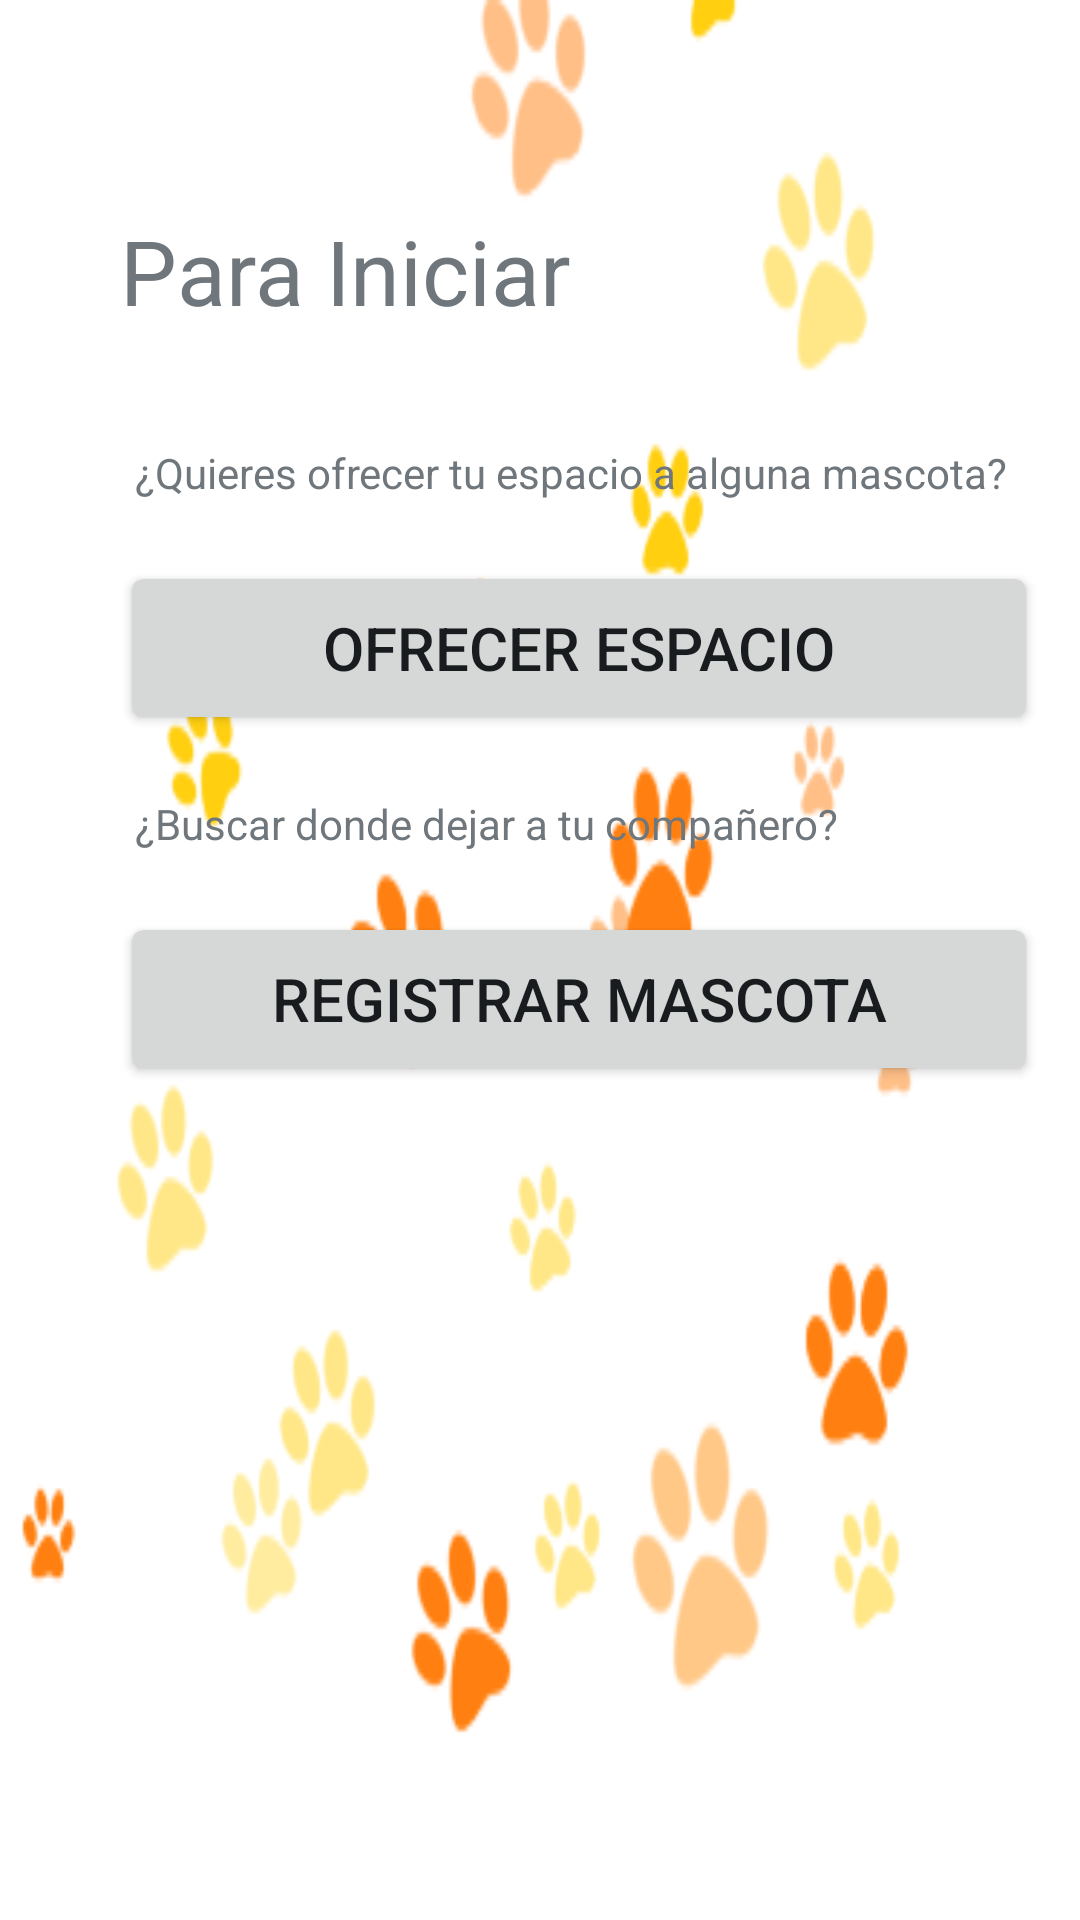

Layout XML and referenced resources for this Android screen:
<!-- AndroidManifest.xml: application theme Theme.InnPetsCorfo -->
<!-- res/layout/activity_opcion_registro.xml -->
<?xml version="1.0" encoding="utf-8"?>
<LinearLayout xmlns:android="http://schemas.android.com/apk/res/android"
    xmlns:app="http://schemas.android.com/apk/res-auto"
    xmlns:tools="http://schemas.android.com/tools"
    android:id="@+id/linearLayout"
    android:layout_width="match_parent"
    android:layout_height="match_parent"
    android:background="@drawable/pngwing_com_fghfgh"
    android:orientation="vertical"
    android:theme="@android:style/Theme.DeviceDefault.Light.Dialog.NoActionBar"
    tools:context=".opcionRegistro">





    <TextView
        android:id="@+id/tvIniciarSesion"
        android:layout_width="221dp"
        android:layout_height="58dp"
        android:layout_marginLeft="40dp"
        android:layout_marginTop="70dp"
        android:text="@string/textoOpcion1"
        android:textSize="30dp" />

    <TextView
        android:id="@+id/textView"
        android:layout_width="wrap_content"
        android:layout_height="wrap_content"
        android:layout_marginLeft="45dp"
        android:layout_marginTop="20dp"
        android:text="@string/textoOpcion2" />

    <Button
        android:id="@+id/btnIniciarSesion"
        android:layout_width="306dp"
        android:layout_height="58dp"
        android:layout_marginLeft="40dp"
        android:layout_marginTop="20dp"
        android:onClick="goRegisMascota"
        android:text="@string/btnHost"
        android:textSize="20dp" />

    <TextView
        android:id="@+id/textView2"
        android:layout_width="301dp"
        android:layout_height="wrap_content"
        android:layout_marginLeft="45dp"
        android:layout_marginTop="20dp"
        android:text="@string/textoOpcion3" />

    <Button
        android:id="@+id/btnRegistrarse"
        android:layout_width="306dp"
        android:layout_height="58dp"
        android:layout_marginLeft="40dp"
        android:layout_marginTop="20dp"
        android:onClick="goRegisMascota"
        android:text="@string/btnMascota"
        android:textAlignment="center"
        android:textSize="20dp" />

</LinearLayout>
<!-- resources referenced by this layout -->
<resources>
  <!-- drawable pngwing_com_fghfgh: png bitmap (drawable, 27596 bytes) -->
  <string name="btnHost">Ofrecer espacio</string>
  <string name="btnMascota">Registrar mascota</string>
  <string name="textoOpcion1">Para Iniciar</string>
  <string name="textoOpcion2">¿Quieres ofrecer tu espacio a alguna mascota?</string>
  <string name="textoOpcion3">¿Buscar donde dejar a tu compañero?</string>
  <style name="Theme.InnPetsCorfo" parent="Theme.MaterialComponents.DayNight.DarkActionBar">
          
          <item name="colorPrimary">@color/primary</item>
          <item name="colorPrimaryVariant">@color/primary_dark</item>
          <item name="colorOnPrimary">@color/primary_light</item>
          
          <item name="colorSecondary">@color/accent</item>
          <item name="colorSecondaryVariant">@color/primary</item>
          <item name="colorOnSecondary">@color/primary_text</item>
          
          <item name="android:statusBarColor" tools:targetApi="l">?attr/colorPrimaryVariant</item>
          
      </style>
  <color name="primary">#FF5722</color>
  <color name="primary_dark">#E64A19</color>
  <color name="primary_light">#FFCCBC</color>
  <color name="accent">#FF5722</color>
  <color name="primary_text">#212121</color>
</resources>
